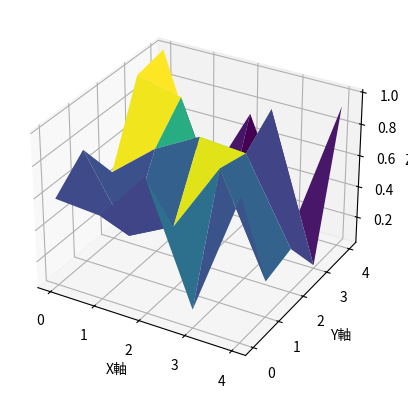

Here is the Python script that generated this plot:
import numpy as np
import matplotlib.pyplot as plt
from mpl_toolkits.mplot3d import Axes3D

# 200x200のランダムなデータを生成する例
pix = 5
data = np.random.rand(pix, pix)
# 3Dグラフの初期化
fig = plt.figure()
ax = fig.add_subplot(111, projection="3d")

# XとY座標のメッシュグリッドを作成
x = np.arange(0, pix)
y = np.arange(0, pix)
x, y = np.meshgrid(x, y)

# 3Dメッシュプロットを作成
ax.plot_surface(x, y, data, cmap="viridis")

# ラベルを設定
ax.set_xlabel("X軸")
ax.set_ylabel("Y軸")
ax.set_zlabel("Z軸")

# グラフを表示
plt.show()
